Image classification data set "dataset-custom" (amolvyas-6/DL-EL on GitHub). Class labels (2): normal road, potholes.

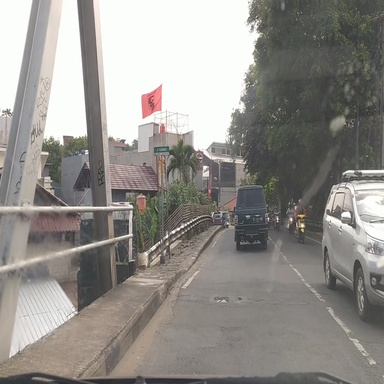
Label: potholes

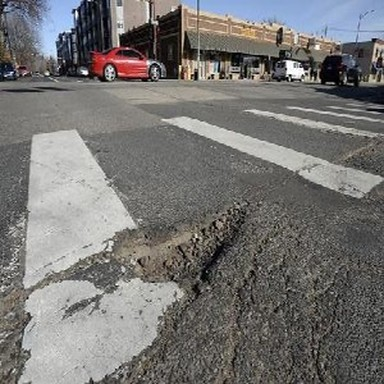
Label: potholes

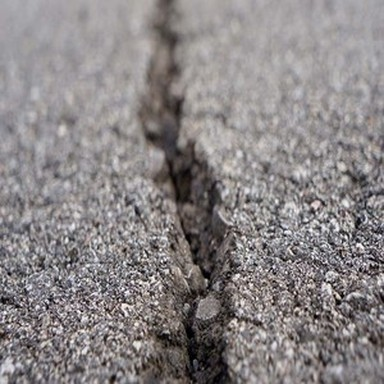
Label: potholes

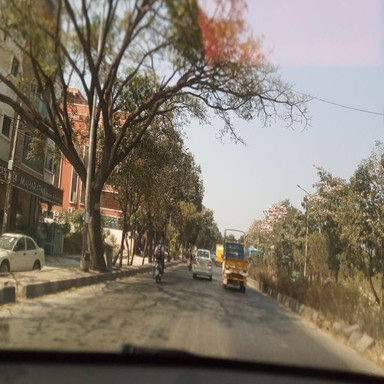
Label: normal road

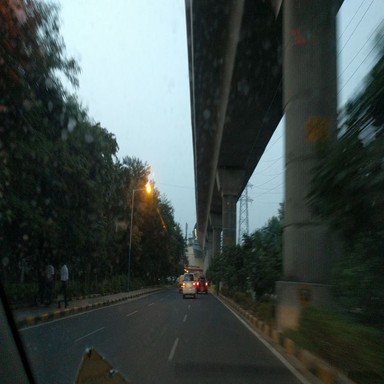
Label: normal road

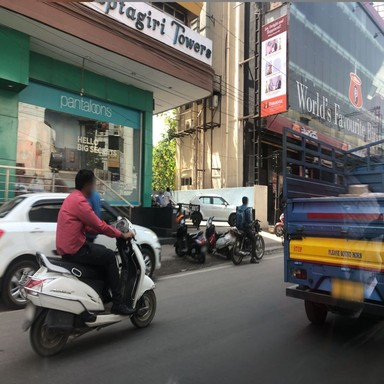
Label: normal road
